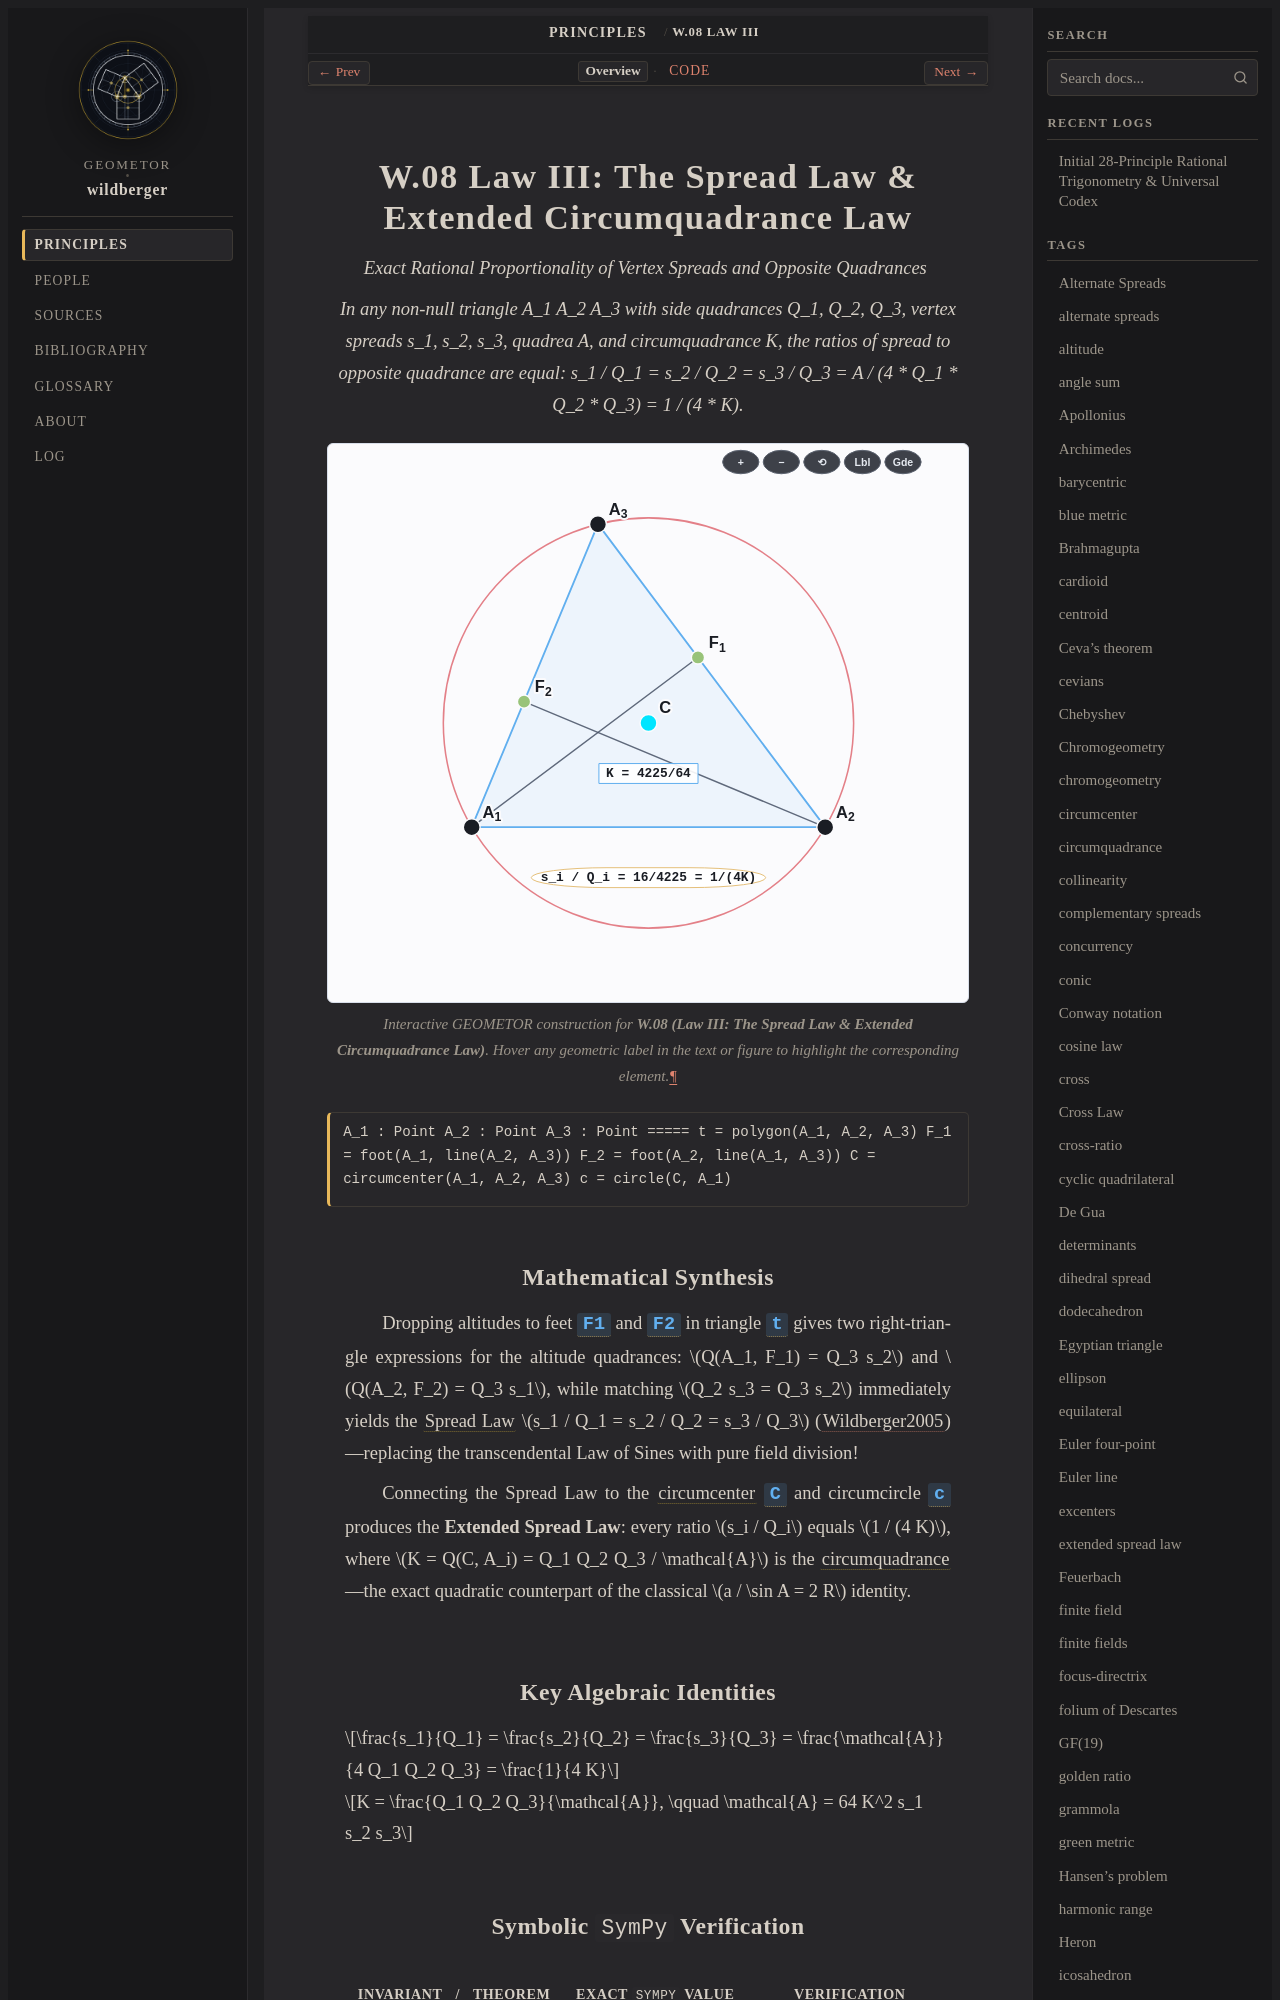

repository: geometor/wildberger · page: topics/w-08/index.html · generator: sphinx

:order: 8
:type: topic
:category: The Five Fundamental Laws
:tags: Spread Law, circumquadrance, sine law, extended spread law

.. _w-08:

===========================================================
W.08 Law III: The Spread Law & Extended Circumquadrance Law
===========================================================

*Exact Rational Proportionality of Vertex Spreads and Opposite Quadrances*

.. enunciation::

   In any non-null triangle A_1 A_2 A_3 with side quadrances Q_1, Q_2, Q_3, vertex spreads s_1, s_2, s_3, quadrea A, and circumquadrance K, the ratios of spread to opposite quadrance are equal: s_1 / Q_1 = s_2 / Q_2 = s_3 / Q_3 = A / (4 * Q_1 * Q_2 * Q_3) = 1 / (4 * K).

.. figure:: w-08.svg
   :align: center
   :width: 100%

   Interactive GEOMETOR construction for **W.08 (Law III: The Spread Law & Extended Circumquadrance Law)**. Hover any geometric label in the text or figure to highlight the corresponding element.

.. signature::

   A_1 : Point
   A_2 : Point
   A_3 : Point
   =====
   t = polygon(A_1, A_2, A_3)
   F_1 = foot(A_1, line(A_2, A_3))
   F_2 = foot(A_2, line(A_1, A_3))
   C = circumcenter(A_1, A_2, A_3)
   c = circle(C, A_1)

Mathematical Synthesis
----------------------

Dropping altitudes to feet :g:`F_1` and :g:`F_2` in triangle :g:`t` gives two right-triangle expressions for the altitude quadrances: :math:`Q(A_1, F_1) = Q_3 s_2` and :math:`Q(A_2, F_2) = Q_3 s_1`, while matching :math:`Q_2 s_3 = Q_3 s_2` immediately yields the :term:`Spread Law` :math:`s_1 / Q_1 = s_2 / Q_2 = s_3 / Q_3` (:cite:`Wildberger2005`)—replacing the transcendental Law of Sines with pure field division!

Connecting the Spread Law to the :term:`circumcenter` :g:`C` and circumcircle :g:`c` produces the **Extended Spread Law**: every ratio :math:`s_i / Q_i` equals :math:`1 / (4 K)`, where :math:`K = Q(C, A_i) = Q_1 Q_2 Q_3 / \mathcal{A}` is the :term:`circumquadrance`—the exact quadratic counterpart of the classical :math:`a / \sin A = 2 R` identity.
